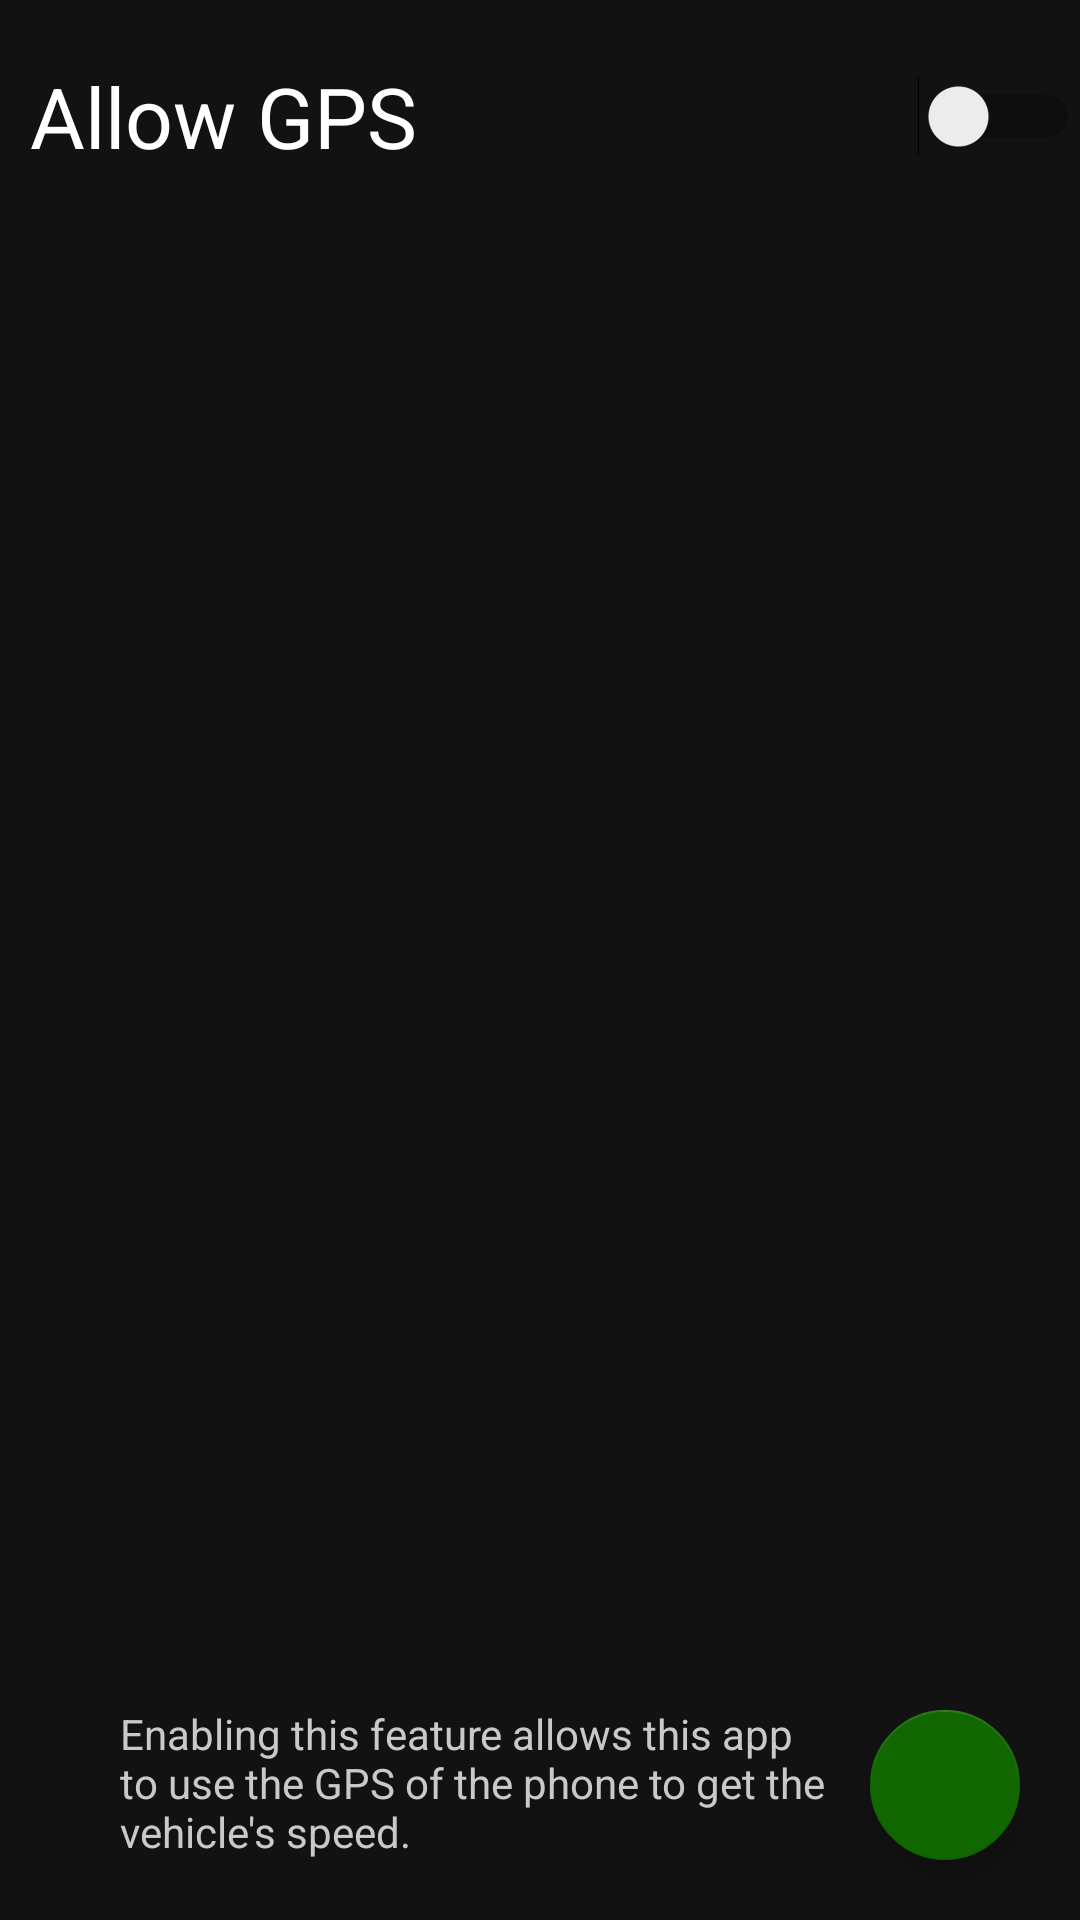

Write the Android layout XML for this screen, with the resource values it uses.
<!-- AndroidManifest.xml: application theme AppTheme -->
<!-- res/layout/activity_gps_settings.xml -->
<?xml version="1.0" encoding="utf-8"?>
<android.support.constraint.ConstraintLayout xmlns:android="http://schemas.android.com/apk/res/android"
    xmlns:app="http://schemas.android.com/apk/res-auto"
    xmlns:tools="http://schemas.android.com/tools"
    android:layout_width="match_parent"
    android:layout_height="match_parent"
    android:background="@color/colorBlack"
    tools:context=".GpsSettingsActivity">
    <Switch
        android:id="@+id/switch1"
        android:layout_width="match_parent"
        android:layout_height="wrap_content"
        android:textSize="28sp"
        android:text="@string/allow_gps"
        android:layout_marginStart="10dp"
        android:layout_marginTop="20dp"
        android:textColor="@color/colorWhite"
        app:layout_constraintTop_toTopOf="parent"
        />

    <LinearLayout
        android:layout_width="match_parent"
        android:layout_height="wrap_content"
        android:layout_gravity="bottom"
        app:layout_constraintBottom_toBottomOf="parent"
        android:layout_marginBottom="20dp"
        android:layout_marginStart="10dp"
        android:layout_marginEnd="60dp"
        android:gravity="center">

        <ImageView
            android:layout_width="30dp"
            android:layout_height="30dp"
            android:contentDescription="@string/info"
            android:src="@drawable/info_white_24dp" />

        <TextView
            android:layout_width="wrap_content"
            android:layout_height="wrap_content"
            android:text="@string/gps_info"
            android:textColor="@color/colorGrey" />
    </LinearLayout>

    <android.support.design.widget.FloatingActionButton
        android:layout_width="50dp"
        android:layout_height="50dp"
        android:layout_marginBottom="20dp"
        android:layout_marginEnd="20dp"
        android:alpha="1"
        android:clickable="true"
        android:focusable="true"
        android:src="@drawable/done_white_24dp"
        android:onClick="closeActivity"
        app:backgroundTint="@color/colorDarkGreen"
        app:fabSize="mini"
        app:layout_constraintBottom_toBottomOf="parent"
        app:layout_constraintEnd_toEndOf="parent" />
</android.support.constraint.ConstraintLayout>
<!-- resources referenced by this layout -->
<resources>
  <color name="colorBlack">#121212</color>
  <color name="colorDarkGreen">#116800</color>
  <color name="colorGrey">#c9c9c9</color>
  <color name="colorWhite">#FFFFFF</color>
  <string name="allow_gps">Allow GPS</string>
  <string name="gps_info">Enabling this feature allows this app to use the GPS of the phone to get the vehicle\'s speed.</string>
  <string name="info">Information</string>
  <style name="AppTheme" parent="Theme.AppCompat.Light.NoActionBar">
          
          <item name="colorPrimary">@color/colorPrimary</item>
          <item name="colorPrimaryDark">@color/colorPrimaryDark</item>
          <item name="colorAccent">@color/colorAccent</item>
      </style>
  <color name="colorPrimary">#FFFFFF</color>
  <color name="colorPrimaryDark">#a6a6a6</color>
  <color name="colorAccent">#FF4081</color>
</resources>
